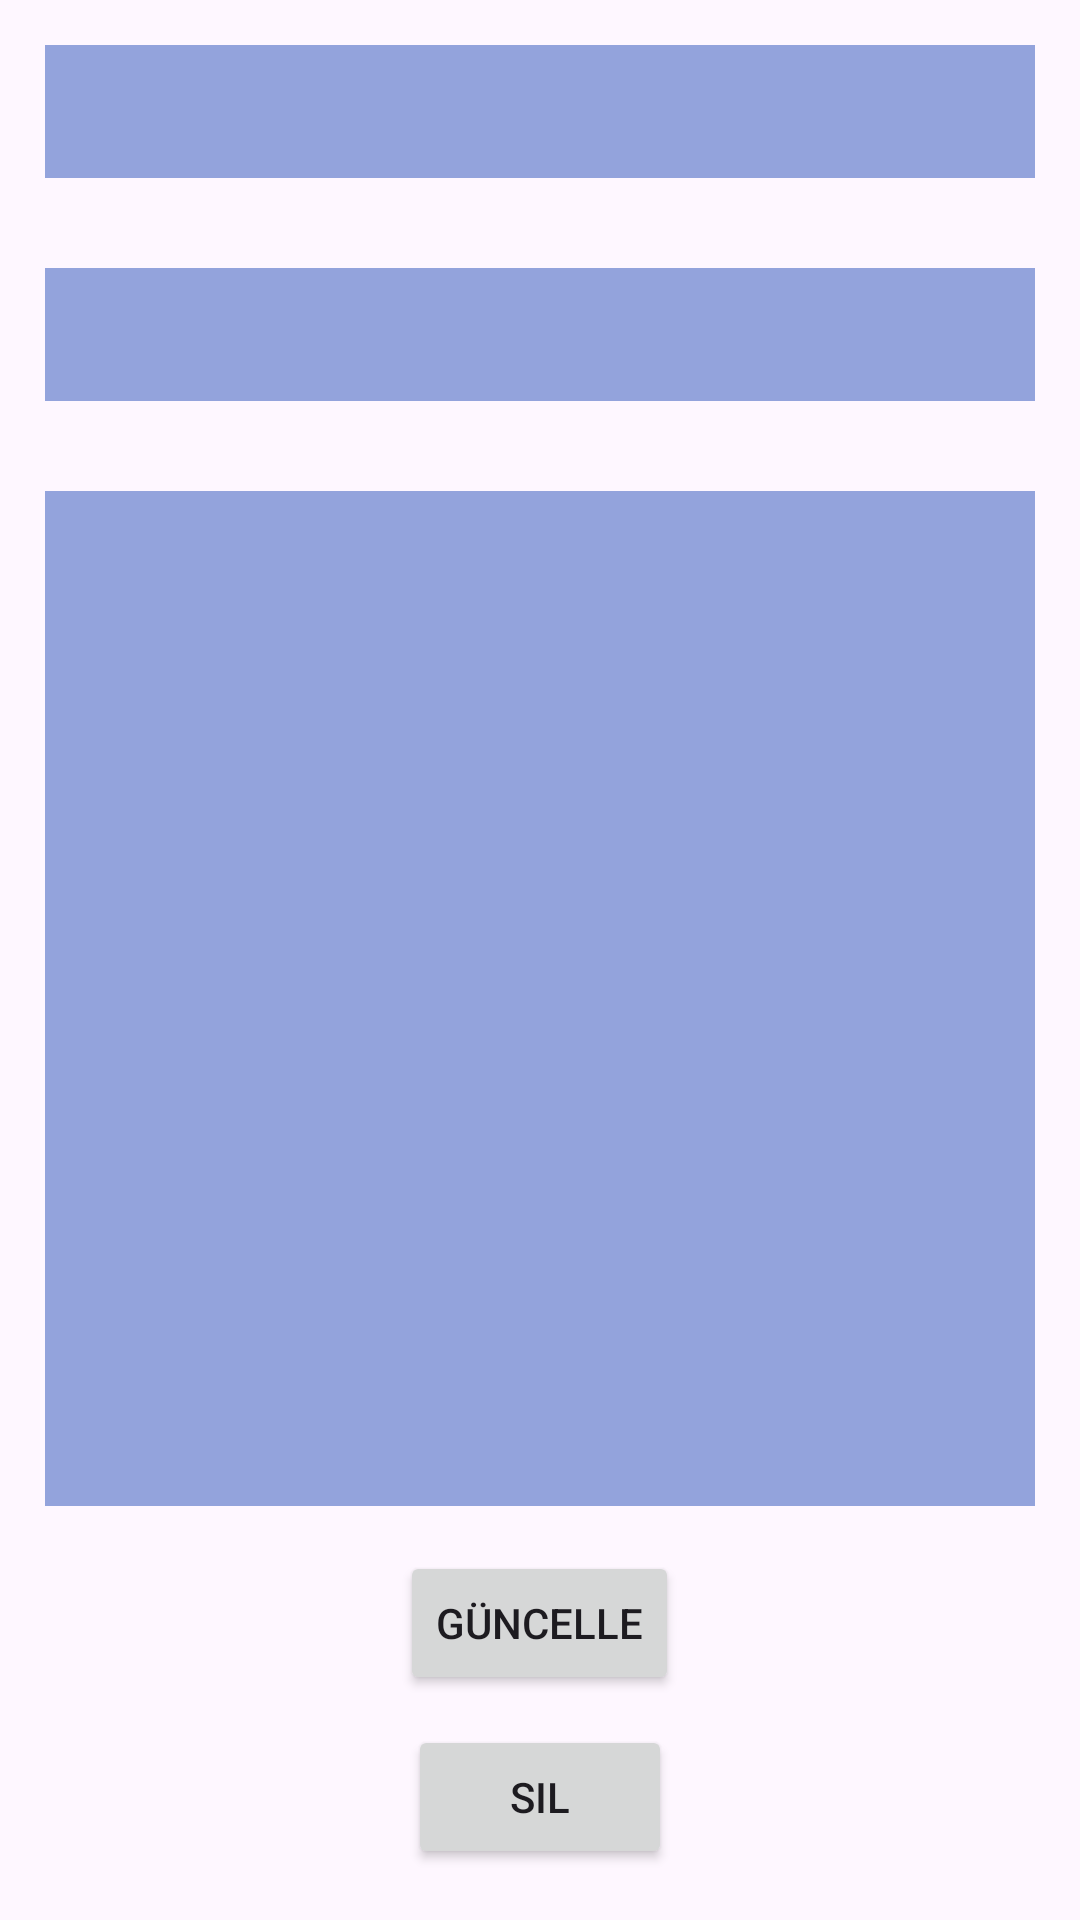

This screen was rendered from an Android layout file. Write that file and the resources it references.
<!-- AndroidManifest.xml: application theme Theme.NotlarımApp -->
<!-- res/layout/fragment_duzenle.xml -->
<?xml version="1.0" encoding="utf-8"?>
<layout xmlns:tools="http://schemas.android.com/tools"
    xmlns:android="http://schemas.android.com/apk/res/android">

    <data>
        <variable
            name="viewModel"
            type="com.example.notlarmapp.mvvm.NotlarViewModel" />
    </data>


    <LinearLayout
        android:layout_width="match_parent"
        android:layout_height="match_parent"
        tools:context=".ui.DuzenleFragment"
        android:orientation="vertical">


        <EditText
            android:id="@+id/BaslikEdittext"
            android:layout_width="match_parent"
            android:layout_height="wrap_content"
            android:layout_margin="15dp"
            android:background="#93A3DC"
            android:ems="10"
            android:inputType="text"
            android:maxLines="1"
            android:padding="10dp"
            android:textColorHint="@color/white" />

        <EditText
            android:id="@+id/altBaslikEdittext"
            android:layout_width="match_parent"
            android:layout_height="wrap_content"
            android:layout_margin="15dp"
            android:background="#93A3DC"
            android:ems="10"
            android:inputType="text"
            android:maxLines="1"
            android:padding="10dp" />

        <EditText
            android:id="@+id/notGirEdittext"
            android:layout_width="match_parent"
            android:layout_height="wrap_content"
            android:layout_margin="15dp"
            android:background="#93A3DC"
            android:gravity="start"
            android:lines="15"
            android:padding="10dp" />

        <Button
            android:id="@+id/butonGuncelle"
            android:layout_width="wrap_content"
            android:layout_height="wrap_content"
            android:text="Güncelle"
            android:layout_gravity="center"/>

        <Button
            android:id="@+id/butonSil"
            android:layout_margin="10dp"
            android:layout_width="wrap_content"
            android:layout_height="wrap_content"
            android:text="Sil"
            android:layout_gravity="center" />


    </LinearLayout>


</layout>
<!-- resources referenced by this layout -->
<resources>
  <style name="Theme.NotlarımApp" parent="Base.Theme.NotlarımApp" />
  <style name="Base.Theme.NotlarımApp" parent="Theme.Material3.DayNight.NoActionBar">
          
          
      </style>
  <!-- not gathered from this repository: default colours our renderer supplied (Android Studio template values) -->
  <color name="white">#FFFFFFFF</color>
</resources>
